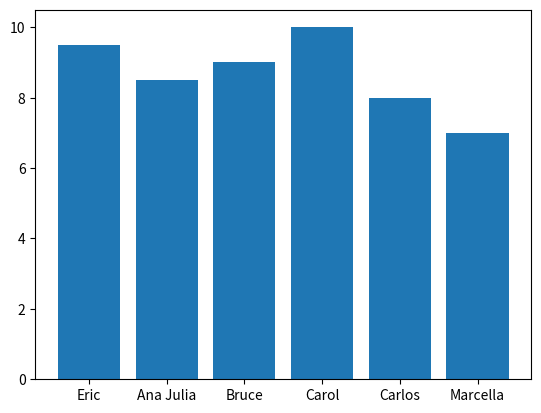

The matplotlib source for this figure:
import matplotlib.pyplot as plt
import numpy as np


estudantes = ['Eric','Ana Julia','Bruce']
np.notas = [9.5 , 8.5 , 9.0]
novos_alunos = ['Carlos','Marcella']
notasNovas =[8, 7]
estudantes.append('Carol')
estudantes.extend(novos_alunos)
np.notas.append(10.0)
np.notas.extend(notasNovas)
print(estudantes)
print(np.notas)

plt.bar(x = estudantes, height=  np.notas)
plt.show()
